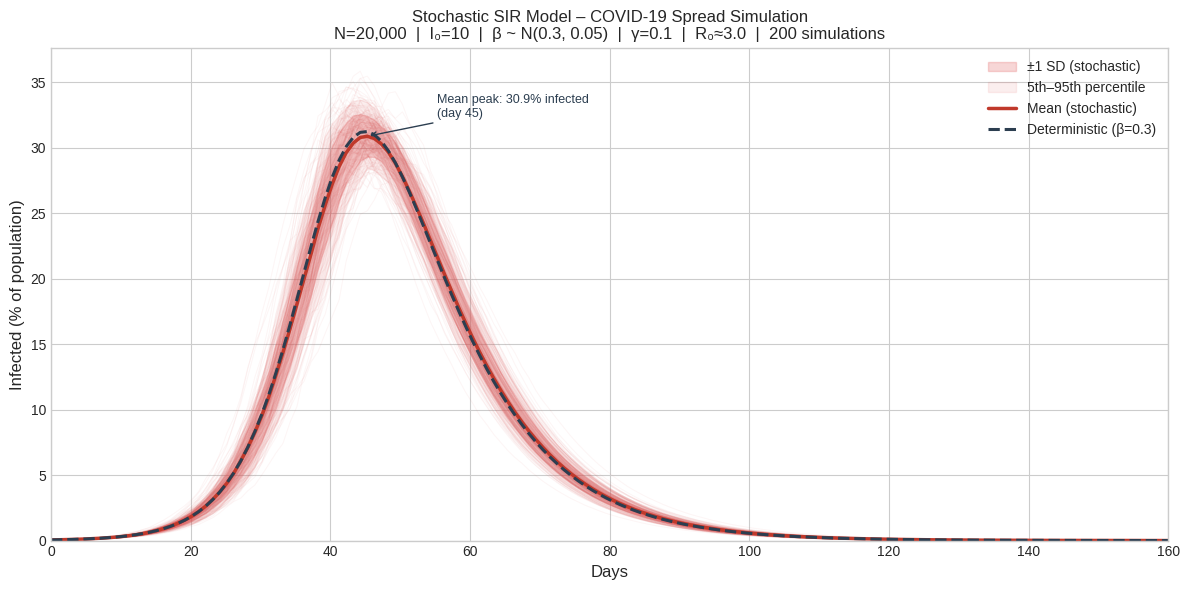
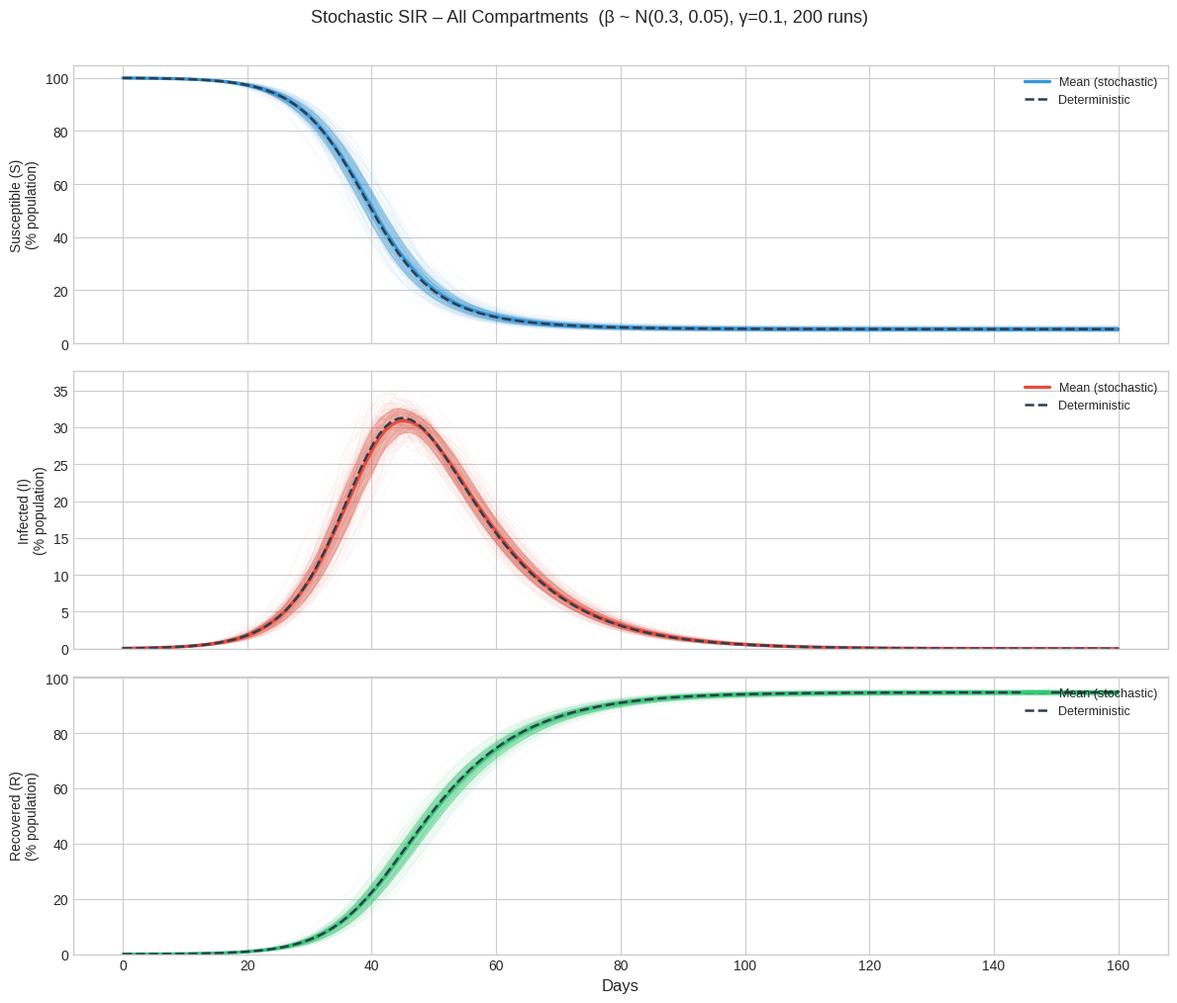
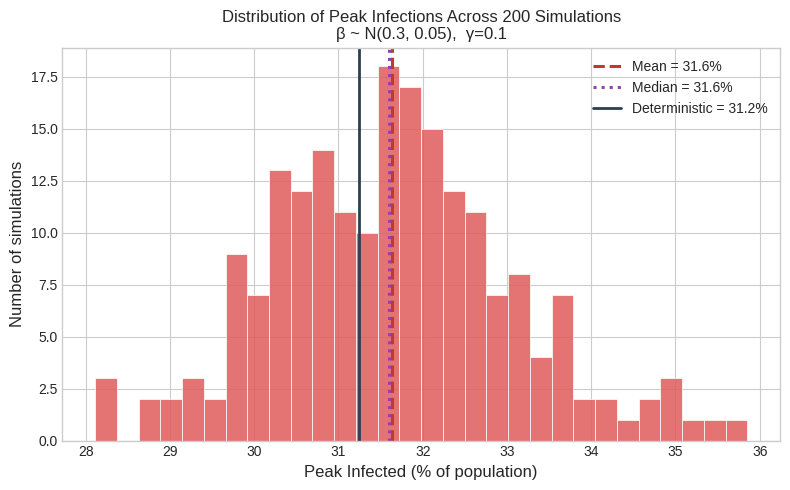

Write Python code to recreate these figures, in order.
"""
Stochastic SIR Model – COVID-19 Spread Simulation
===================================================
Simulates epidemic spread with randomness in the infection rate β.
β is sampled from Normal(β_mean, β_std) at each time step.
γ (recovery rate) is kept constant.

Adjustable parameters are grouped at the top of the script.
"""

import numpy as np
import matplotlib.pyplot as plt
import matplotlib.patches as mpatches

#  PARAMETERS 
N          = 20000      # Total population
I0         = 10          # Initially infected individuals
R0_init    = 0           # Initially recovered

# Stochastic infection rate
BETA_MEAN  = 0.30        # Mean β  (transmissions per day per infected)
BETA_STD   = 0.05        # Std of β – controls spread / variability

# Recovery rate (constant)
GAMMA      = 0.10        # γ  (1/γ = average infectious period in days)

# Simulation settings
N_SIMS     = 200         # Number of independent Monte-Carlo runs
T_DAYS     = 160         # Simulation length (days)
DT         = 1.0         # Time step (days)

COMPARE_DETERMINISTIC = True   # Overlay deterministic SIR on the plot?


#  CORE MODEL
def run_stochastic_sir(N, I0, R0_init, beta_mean, beta_std, gamma,
                       t_days, dt, rng):
    """Run one stochastic SIR trajectory."""
    steps = int(t_days / dt)
    S = np.empty(steps); I = np.empty(steps); R = np.empty(steps)

    S[0] = N - I0 - R0_init
    I[0] = I0
    R[0] = R0_init

    for t in range(1, steps):
        # Sample β ~ N(mean, std), clip to [0, 1] to stay physical
        beta = max(0.0, rng.normal(beta_mean, beta_std))

        s, i, r = S[t-1], I[t-1], R[t-1]
        dS = -beta * s * i / N * dt
        dI = (beta * s * i / N - gamma * i) * dt
        dR = gamma * i * dt

        S[t] = max(0.0, s + dS)
        I[t] = max(0.0, i + dI)
        R[t] = max(0.0, r + dR)

    return S, I, R


def run_deterministic_sir(N, I0, R0_init, beta, gamma, t_days, dt):
    """Run the classic deterministic SIR model."""
    steps = int(t_days / dt)
    S = np.empty(steps); I = np.empty(steps); R = np.empty(steps)

    S[0] = N - I0 - R0_init
    I[0] = I0
    R[0] = R0_init

    for t in range(1, steps):
        s, i, r = S[t-1], I[t-1], R[t-1]
        dS = -beta * s * i / N * dt
        dI = (beta * s * i / N - gamma * i) * dt
        dR = gamma * i * dt
        S[t] = max(0.0, s + dS)
        I[t] = max(0.0, i + dI)
        R[t] = max(0.0, r + dR)

    return S, I, R


#  RUN SIMULATIONS


steps  = int(T_DAYS / DT)
time   = np.linspace(0, T_DAYS, steps)

rng    = np.random.default_rng(seed=42)

all_S  = np.empty((N_SIMS, steps))
all_I  = np.empty((N_SIMS, steps))
all_R  = np.empty((N_SIMS, steps))

for k in range(N_SIMS):
    S, I, R = run_stochastic_sir(N, I0, R0_init,
                                  BETA_MEAN, BETA_STD, GAMMA,
                                  T_DAYS, DT, rng)
    all_S[k] = S
    all_I[k] = I
    all_R[k] = R

# Summary statistics
mean_I = all_I.mean(axis=0)
std_I  = all_I.std(axis=0)
p5_I   = np.percentile(all_I, 5,  axis=0)
p95_I  = np.percentile(all_I, 95, axis=0)

mean_S = all_S.mean(axis=0)
mean_R = all_R.mean(axis=0)

# Deterministic reference
if COMPARE_DETERMINISTIC:
    det_S, det_I, det_R = run_deterministic_sir(
        N, I0, R0_init, BETA_MEAN, GAMMA, T_DAYS, DT)



#  FIGURE 1 – Infection curves (main plot)


plt.style.use("seaborn-v0_8-whitegrid")
fig, ax = plt.subplots(figsize=(12, 6))

# Individual trajectories (thin, transparent)
for k in range(N_SIMS):
    ax.plot(time, all_I[k] / N * 100,
            color="#e05c5c", alpha=0.06, linewidth=0.7)

# ±1 SD band
ax.fill_between(time,
                (mean_I - std_I) / N * 100,
                (mean_I + std_I) / N * 100,
                color="#e05c5c", alpha=0.25,
                label="±1 SD (stochastic)")

# 5th–95th percentile band
ax.fill_between(time, p5_I / N * 100, p95_I / N * 100,
                color="#e05c5c", alpha=0.10,
                label="5th–95th percentile")

# Mean stochastic curve
ax.plot(time, mean_I / N * 100,
        color="#c0392b", linewidth=2.5, label="Mean (stochastic)")

# Deterministic overlay
if COMPARE_DETERMINISTIC:
    ax.plot(time, det_I / N * 100,
            color="#2c3e50", linewidth=2.2, linestyle="--",
            label=f"Deterministic (β={BETA_MEAN})")

# Peak annotation
peak_day = time[np.argmax(mean_I)]
peak_pct = mean_I.max() / N * 100
ax.annotate(f"Mean peak: {peak_pct:.1f}% infected\n(day {peak_day:.0f})",
            xy=(peak_day, peak_pct),
            xytext=(peak_day + 10, peak_pct + 1.5),
            arrowprops=dict(arrowstyle="->", color="#2c3e50"),
            fontsize=9, color="#2c3e50")

ax.set_xlabel("Days", fontsize=12)
ax.set_ylabel("Infected (% of population)", fontsize=12)
ax.set_title(
    f"Stochastic SIR Model – COVID-19 Spread Simulation\n"
    f"N={N:,}  |  I₀={I0}  |  β ~ N({BETA_MEAN}, {BETA_STD})  |  "
    f"γ={GAMMA}  |  R₀≈{BETA_MEAN/GAMMA:.1f}  |  {N_SIMS} simulations",
    fontsize=12
)
ax.legend(fontsize=10, loc="upper right")
ax.set_xlim(0, T_DAYS)
ax.set_ylim(bottom=0)

plt.tight_layout()
plt.savefig("C:\\Users\\JuJuC\\OneDrive\\Desktop\\IS\\programs\\sir_infection_curves.png",
            dpi=150, bbox_inches="tight")
plt.close()
print("✓ Saved: sir_infection_curves.png")



#  FIGURE 2 – Full compartment overview (S, I, R)

fig2, axes = plt.subplots(3, 1, figsize=(12, 10), sharex=True)

compartments = [
    (all_S, mean_S, "#3498db", "Susceptible (S)"),
    (all_I, mean_I, "#e74c3c", "Infected (I)"),
    (all_R, mean_R, "#2ecc71", "Recovered (R)"),
]

det_curves = [det_S, det_I, det_R] if COMPARE_DETERMINISTIC else [None]*3

for ax2, (data, mean_curve, color, label), det in zip(axes, compartments, det_curves):
    std_curve = data.std(axis=0)

    for k in range(N_SIMS):
        ax2.plot(time, data[k] / N * 100,
                 color=color, alpha=0.04, linewidth=0.6)

    ax2.fill_between(time,
                     (mean_curve - std_curve) / N * 100,
                     (mean_curve + std_curve) / N * 100,
                     color=color, alpha=0.30)

    ax2.plot(time, mean_curve / N * 100,
             color=color, linewidth=2.4, label="Mean (stochastic)")

    if det is not None:
        ax2.plot(time, det / N * 100,
                 color="#2c3e50", linewidth=1.8, linestyle="--",
                 label="Deterministic")

    ax2.set_ylabel(f"{label}\n(% population)", fontsize=10)
    ax2.set_ylim(bottom=0)
    ax2.legend(fontsize=9, loc="upper right")

axes[-1].set_xlabel("Days", fontsize=12)
fig2.suptitle(
    f"Stochastic SIR – All Compartments  "
    f"(β ~ N({BETA_MEAN}, {BETA_STD}), γ={GAMMA}, {N_SIMS} runs)",
    fontsize=13, y=1.01
)
plt.tight_layout()
plt.savefig("C:\\Users\\JuJuC\\OneDrive\\Desktop\\IS\\programs\\sir_all_compartments.png",
            dpi=150, bbox_inches="tight")
plt.close()
print("✓ Saved: sir_all_compartments.png")


#  FIGURE 3 – Distribution of peak infections


peak_fractions = all_I.max(axis=1) / N * 100   # peak % per simulation

fig3, ax3 = plt.subplots(figsize=(8, 5))
ax3.hist(peak_fractions, bins=30, color="#e05c5c", edgecolor="white",
         linewidth=0.6, alpha=0.85)
ax3.axvline(peak_fractions.mean(), color="#c0392b", linewidth=2.2,
            linestyle="--", label=f"Mean = {peak_fractions.mean():.1f}%")
ax3.axvline(np.median(peak_fractions), color="#8e44ad", linewidth=2.2,
            linestyle=":", label=f"Median = {np.median(peak_fractions):.1f}%")
if COMPARE_DETERMINISTIC:
    ax3.axvline(det_I.max() / N * 100, color="#2c3e50",
                linewidth=2.0, linestyle="-",
                label=f"Deterministic = {det_I.max()/N*100:.1f}%")

ax3.set_xlabel("Peak Infected (% of population)", fontsize=12)
ax3.set_ylabel("Number of simulations", fontsize=12)
ax3.set_title(
    f"Distribution of Peak Infections Across {N_SIMS} Simulations\n"
    f"β ~ N({BETA_MEAN}, {BETA_STD}),  γ={GAMMA}",
    fontsize=12
)
ax3.legend(fontsize=10)
plt.tight_layout()
plt.savefig("C:\\Users\\JuJuC\\OneDrive\\Desktop\\IS\\programs\\sir_peak_distribution.png",
            dpi=150, bbox_inches="tight")
plt.close()
print("✓ Saved: sir_peak_distribution.png")


#  SUMMARY STATS (printed to console)

print("\n── Simulation Summary ──────────────────────────────")
print(f"  Population N        : {N:,}")
print(f"  Initial infected I₀ : {I0}")
print(f"  β ~ N(mean={BETA_MEAN}, std={BETA_STD})")
print(f"  γ (recovery rate)   : {GAMMA}  →  avg infectious period = {1/GAMMA:.1f} days")
print(f"  Basic reprod. number R₀ ≈ β_mean/γ = {BETA_MEAN/GAMMA:.2f}")
print(f"  Simulations run     : {N_SIMS}  over {T_DAYS} days")
print(f"\n  Peak infected (mean) : {peak_fractions.mean():.2f}% ± {peak_fractions.std():.2f}%")
print(f"  Peak infected (range): {peak_fractions.min():.2f}% – {peak_fractions.max():.2f}%")
if COMPARE_DETERMINISTIC:
    print(f"  Deterministic peak  : {det_I.max()/N*100:.2f}%")
print("────────────────────────────────────────────────────")
